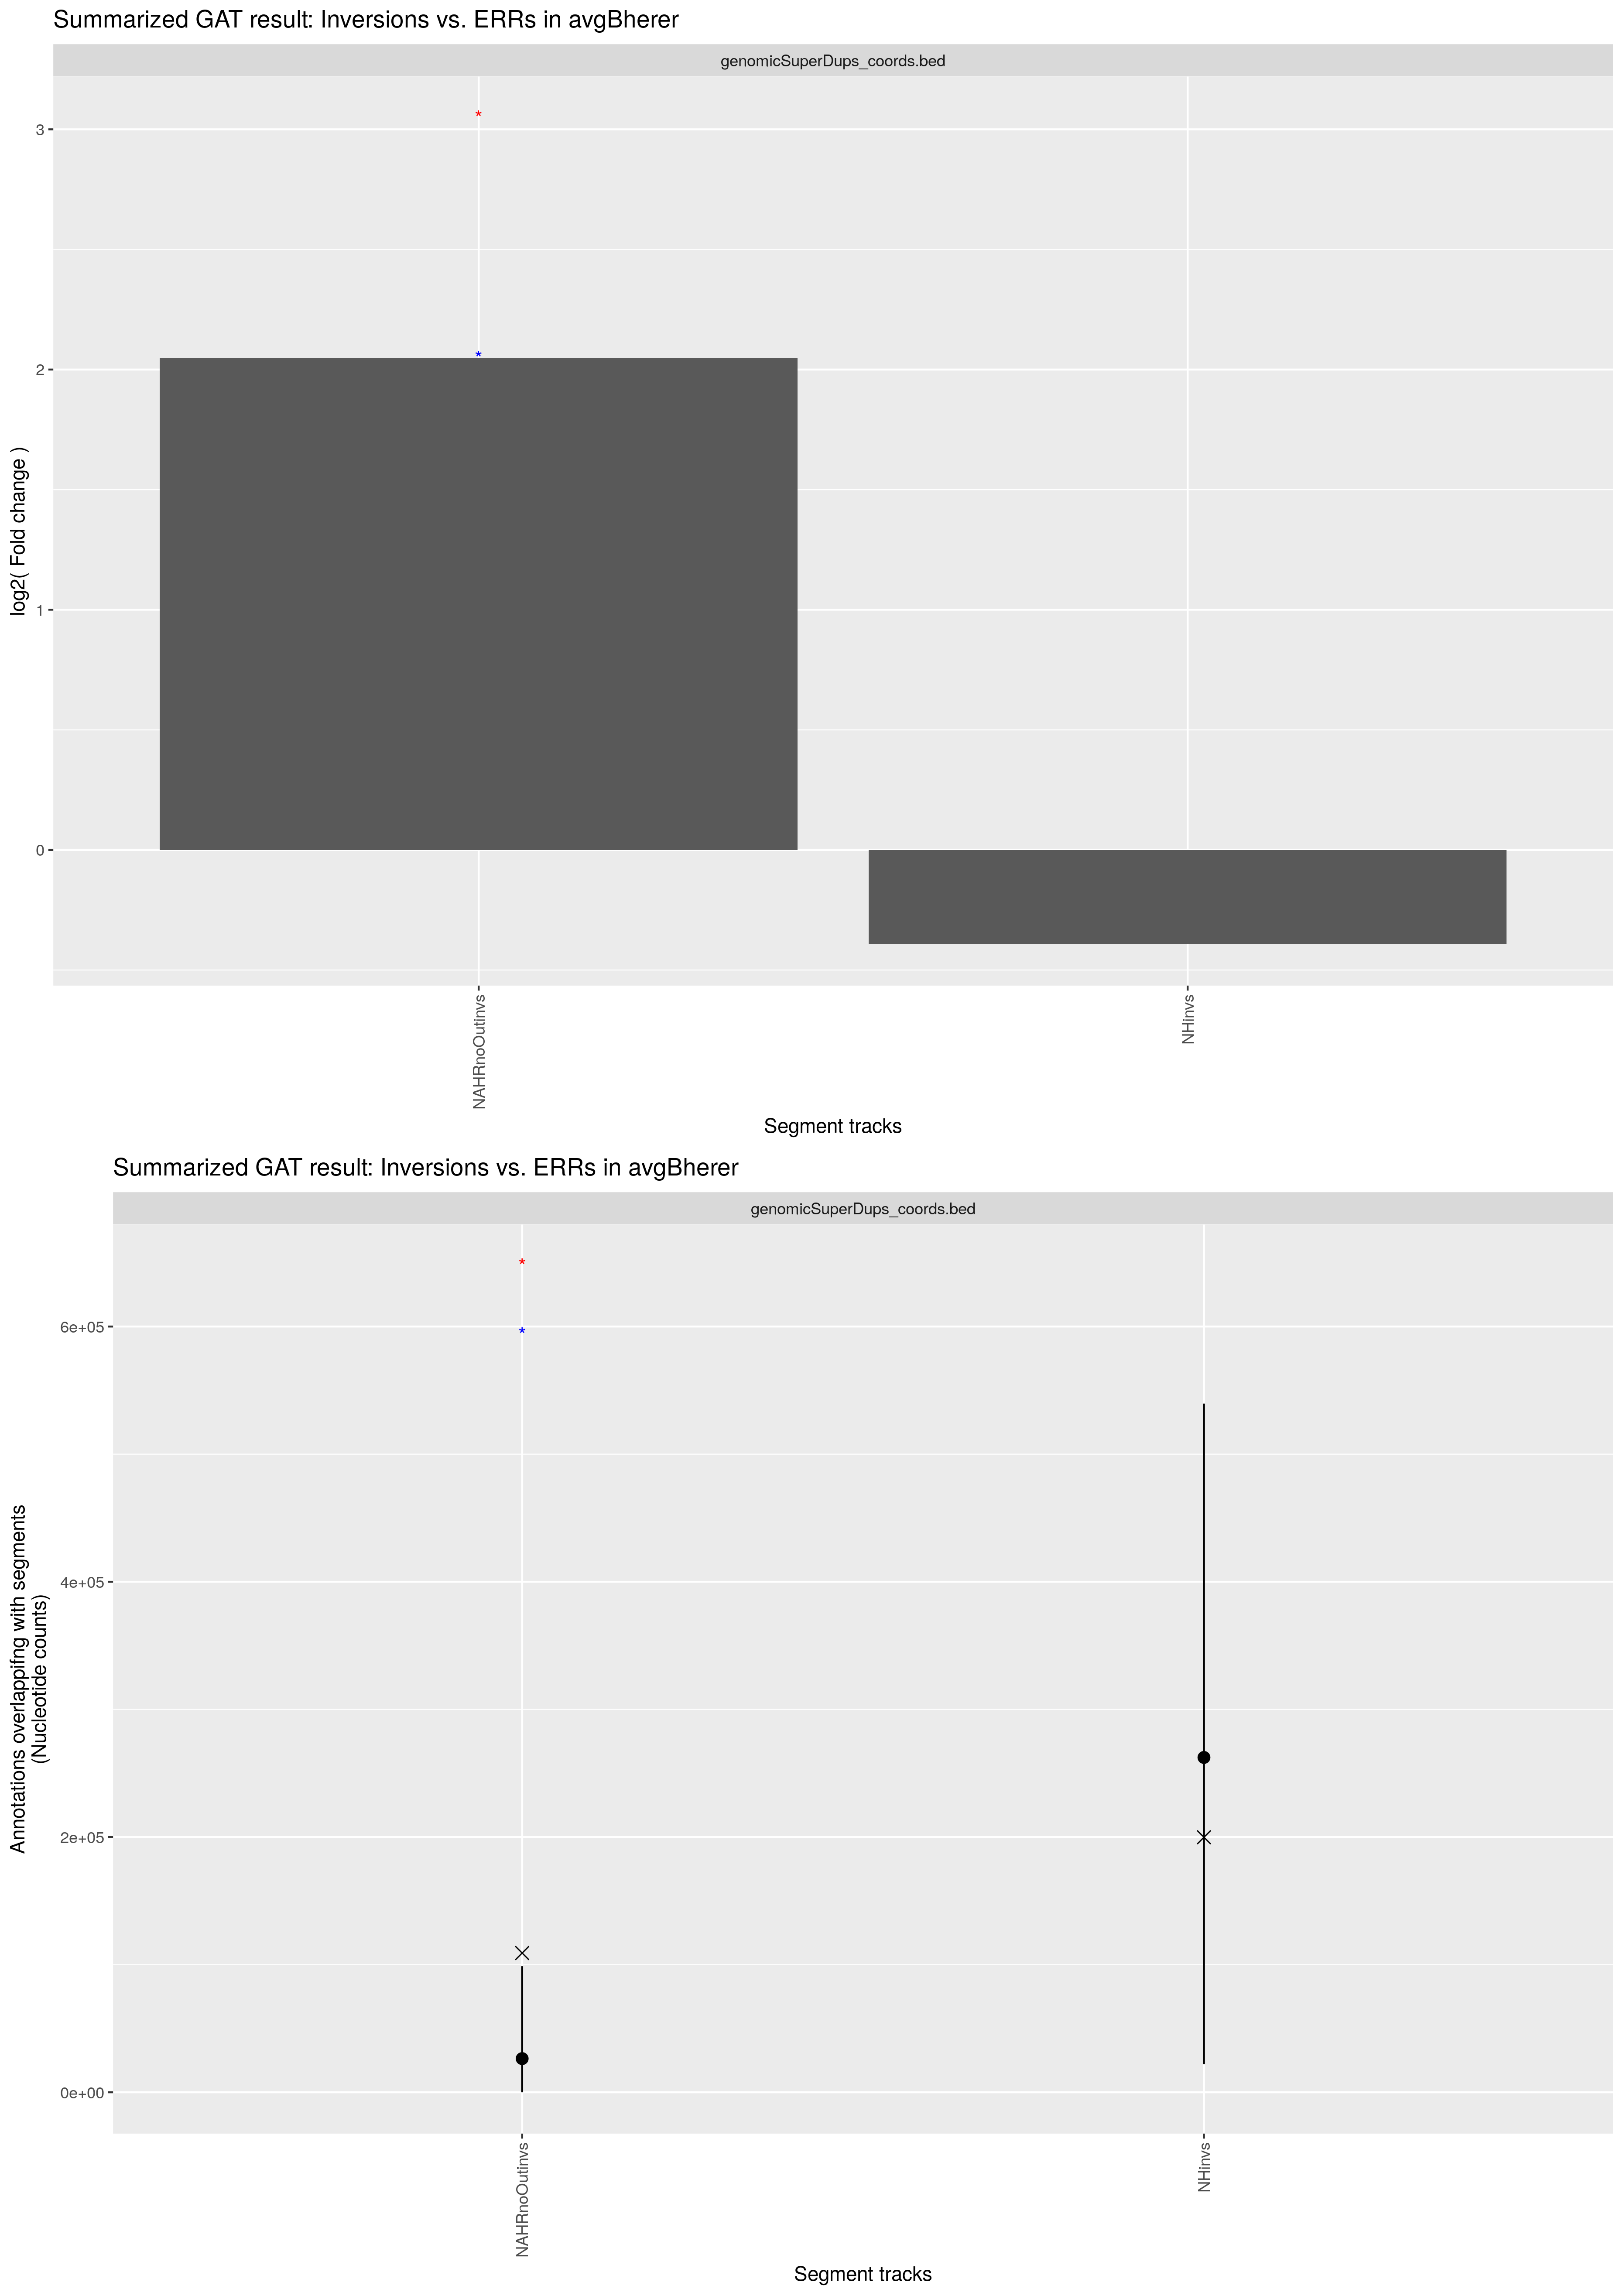

Data behind this chart, as committed beside it:
track	annotation	observed	expected	CI95low	CI95high	stddev	fold	l2fold	pvalue	qvalue	track_nsegments	track_size	track_density	annotation_nsegments	annotation_size	annotation_density	overlap_nsegments	overlap_size	overlap_density	percent_overlap_nsegments_track	percent_overlap_size_track	percent_overlap_nsegments_annotation	percent_overlap_size_annotation
NAHRnoOutinvs	genomicSuperDups_coords.bed	109111	26386	0.0000	98809	29098	4.135	2.048	2.8000e-02	2.8000e-02	22	551385	2.0588e-02	7024	118088047	4.4092e+00	22	109111	4.0740e-03	100	19.79	0.3132	0.0924
NHinvs	genomicSuperDups_coords.bed	199824	262360	21950	539645	170458	0.7616	-0.3928	4.2200e-01	4.2200e-01	76	1333211	4.9780e-02	7024	118088047	4.4092e+00	15	199824	7.4611e-03	19.74	14.99	0.2136	0.1692
